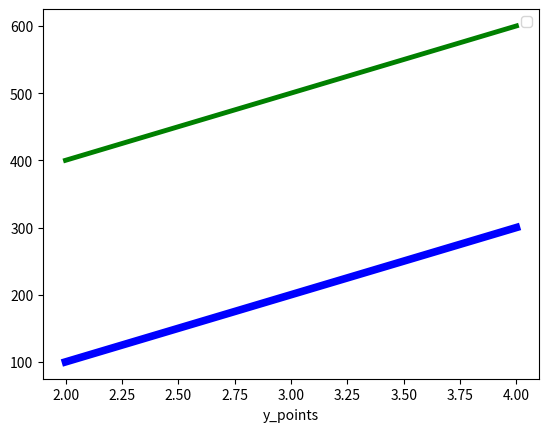

Here is the Python script that generated this plot:
"""

@Author: TarunSai
@Date: 2024-07-09
@Last Modified by: 
@Last Modified time:
@Title : Program to plot two or more lines with legends, different widths and colors.

"""


def draw_lines(x_points, y1_points, y2_points):

    """

    description:
        This function is used to plot two or more lines with legends, different widths and colors.
    
    parameters:
        x_points, y1_points, y2_points(array) : points that we are going to plot a graph.
            
    return:
        none

    """

    import matplotlib.pyplot as plt
    import numpy as np

    x_points = np.array(x_points)
    y1_points = np.array(y1_points)
    y2_points = np.array(y2_points)

    plt.plot(x_points, y1_points, color = 'blue', linewidth = '5.5')
    plt.plot(x_points, y2_points, color = 'green', linewidth = '3.5')
    plt.xlabel('x_points')
    plt.xlabel('y_points')
    plt.legend()
    plt.show()  
    

def main():

    x_points = [2, 3, 4]
    y1_points = [100, 200, 300]
    y2_points = [400, 500, 600]

    draw_lines(x_points, y1_points, y2_points)


if __name__ == "__main__":
    main()